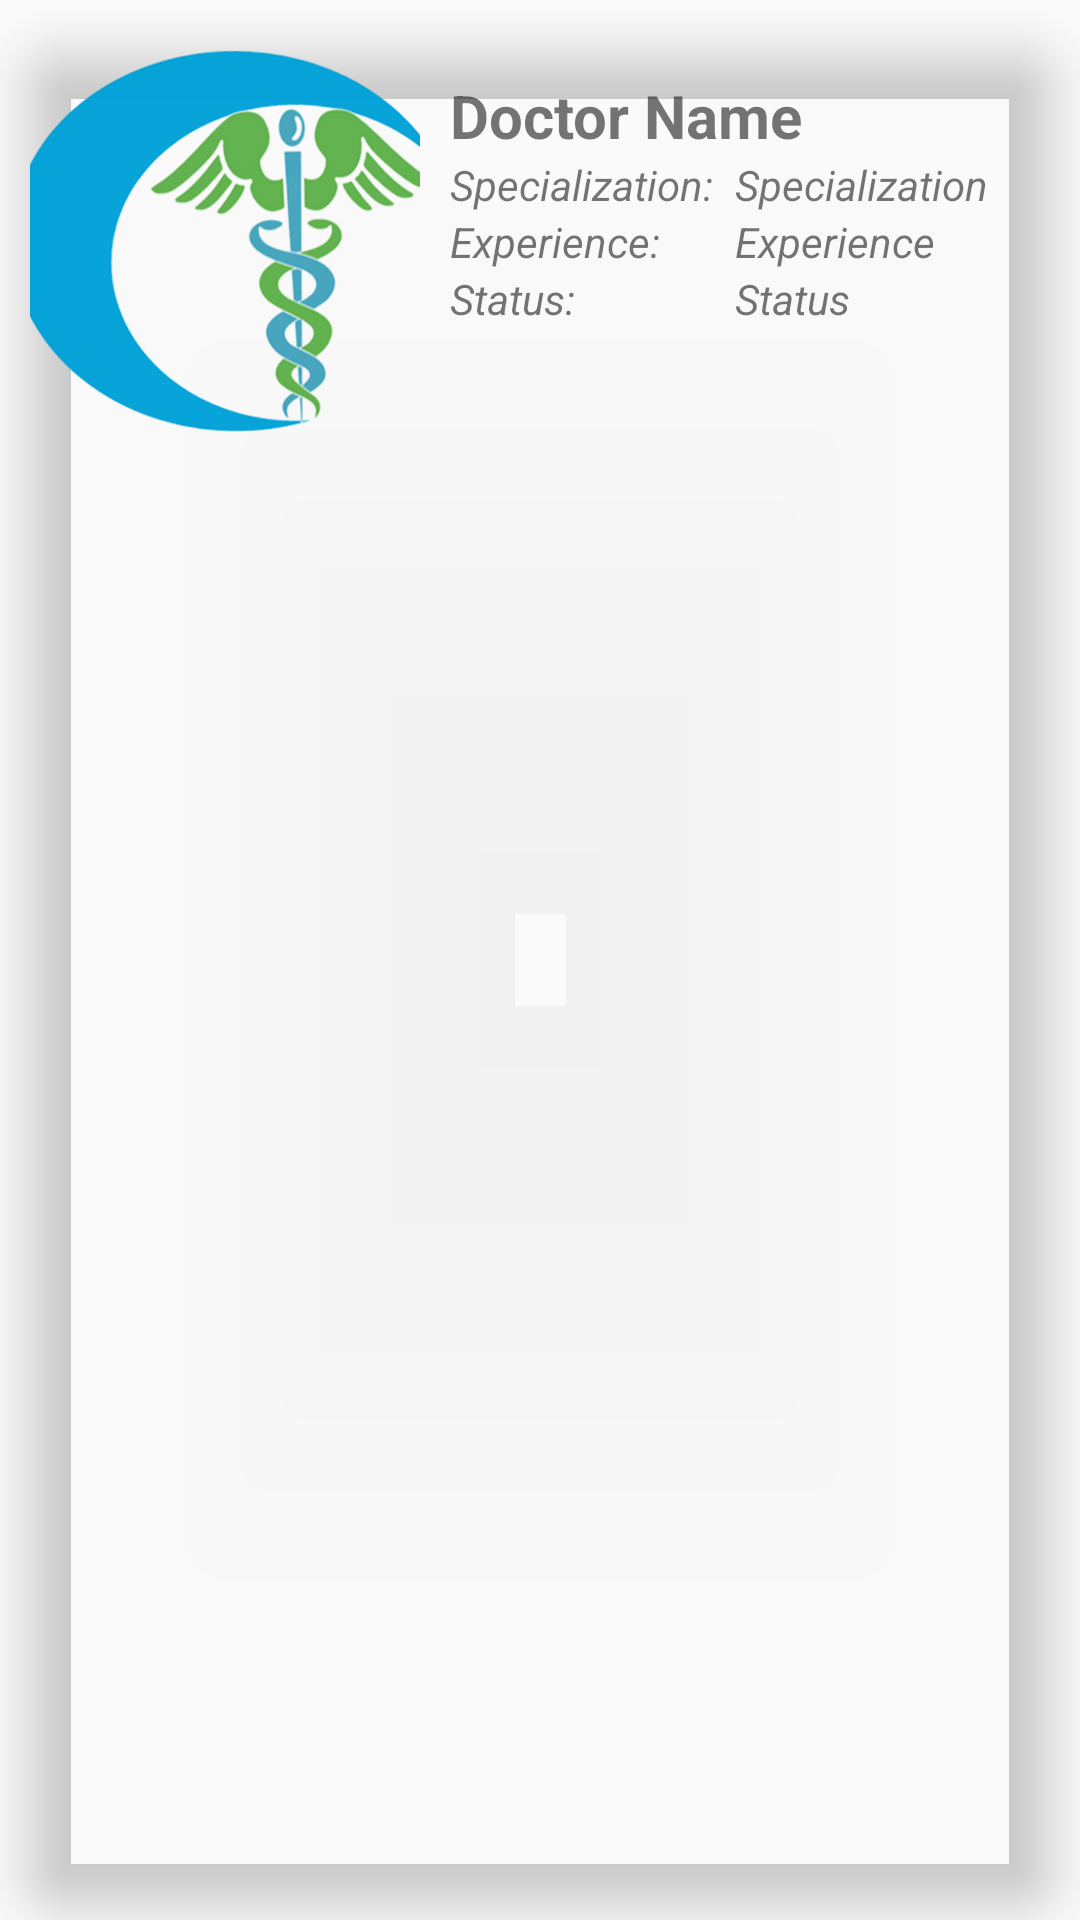

Reconstruct the res/layout file that produces this screen, plus the resources it refers to.
<!-- AndroidManifest.xml: application theme AppTheme -->
<!-- res/layout/cell_model.xml -->
<?xml version="1.0" encoding="utf-8"?>
<android.support.v7.widget.CardView xmlns:android="http://schemas.android.com/apk/res/android"
    xmlns:app="http://schemas.android.com/apk/res-auto"
    xmlns:card_view="http://schemas.android.com/tools"
    android:id="@+id/cardView"
    android:layout_width="match_parent"
    android:layout_height="130dp"

    android:layout_margin="5dp"
    android:layout_marginBottom="5dp"
    android:layout_marginEnd="5dp"
    android:layout_marginLeft="10dp"
    android:layout_marginRight="10dp"
    android:layout_marginStart="5dp"
    android:layout_marginTop="5dp"
    app:cardBackgroundColor="@color/bootstrap_gray_dark"
    app:cardCornerRadius="15dp"
    app:cardElevation="10dp"
    app:cardPreventCornerOverlap="false"
    app:cardUseCompatPadding="true"
    card_view:cardPreventCornerOverlap="false">

    <LinearLayout xmlns:android="http://schemas.android.com/apk/res/android"
        android:layout_width="match_parent"
        android:layout_height="wrap_content"
        android:orientation="horizontal">

        <ImageView
            android:id="@+id/imageList"
            android:layout_width="130dp"
            android:layout_height="130dp"
            android:scaleType="centerCrop"
            android:src="@drawable/logo" />

        <LinearLayout
            android:layout_width="match_parent"
            android:layout_height="match_parent"
            android:orientation="vertical"
            android:padding="10dp">

            <TextView

                android:id="@+id/nameList"
                android:layout_width="wrap_content"
                android:layout_height="wrap_content"
                android:text="Doctor Name"
                android:textColor="@color/bootstrap_brand_danger"
                android:textSize="20dp"
                android:textStyle="bold" />

            <LinearLayout
                android:layout_width="match_parent"
                android:layout_height="wrap_content"
                android:orientation="horizontal"
                >
                <TextView
                    android:layout_width="match_parent"
                    android:layout_height="wrap_content"
                    android:text="Specialization: "
                    android:layout_weight="0.5"
                    android:textColor="@color/bootstrap_brand_info"
                    android:textStyle="italic" />
            <TextView
                android:id="@+id/specList"
                android:layout_width="match_parent"
                android:layout_height="wrap_content"

                android:text="Specialization"
                android:layout_weight="0.5"
                android:gravity="left"

                android:textColor="@color/bootstrap_brand_info"
                android:textStyle="italic" />
            </LinearLayout>
            <LinearLayout
                android:layout_width="match_parent"
                android:layout_height="wrap_content"
                android:orientation="horizontal"
                >

            <TextView
                android:layout_width="match_parent"
                android:layout_height="wrap_content"
                android:text="Experience: "
                android:layout_weight="0.5"

                android:textColor="@color/bootstrap_brand_info"
                android:textStyle="italic" />
            <TextView
                android:id="@+id/expList"
                android:layout_width="match_parent"
                android:layout_height="wrap_content"

                android:text="Experience"
                android:layout_weight="0.5"
                android:gravity="left"

                android:textColor="@color/bootstrap_brand_info"
                android:textStyle="italic" />
            </LinearLayout>

            <LinearLayout
                android:layout_width="match_parent"
                android:layout_height="wrap_content"
                android:orientation="horizontal"
                >
                <TextView
                    android:layout_width="match_parent"
                    android:layout_height="wrap_content"
                    android:layout_weight="0.5"
                    android:text="Status: "
                    android:textColor="@color/bootstrap_brand_info"
                    android:textStyle="italic" />
                <TextView
                    android:id="@+id/statusList"
                    android:layout_weight="0.5"
                    android:layout_width="match_parent"
                    android:layout_height="wrap_content"

                    android:text="Status"
                    android:gravity="left"
                    android:textColor="@color/bootstrap_brand_info"
                    android:textStyle="italic" />
                </LinearLayout>




        </LinearLayout>
    </LinearLayout>

</android.support.v7.widget.CardView>
<!-- resources referenced by this layout -->
<resources>
  <!-- drawable logo: png bitmap (drawable, 161254 bytes) -->
  <style name="AppTheme" parent="Theme.AppCompat.Light">
          
          <item name="colorPrimary">@color/bootstrap_brand_info</item>
          <item name="colorPrimaryDark">@color/bootstrap_gray_dark</item>
          <item name="colorAccent">@color/bootstrap_gray_light</item>
      </style>
</resources>
